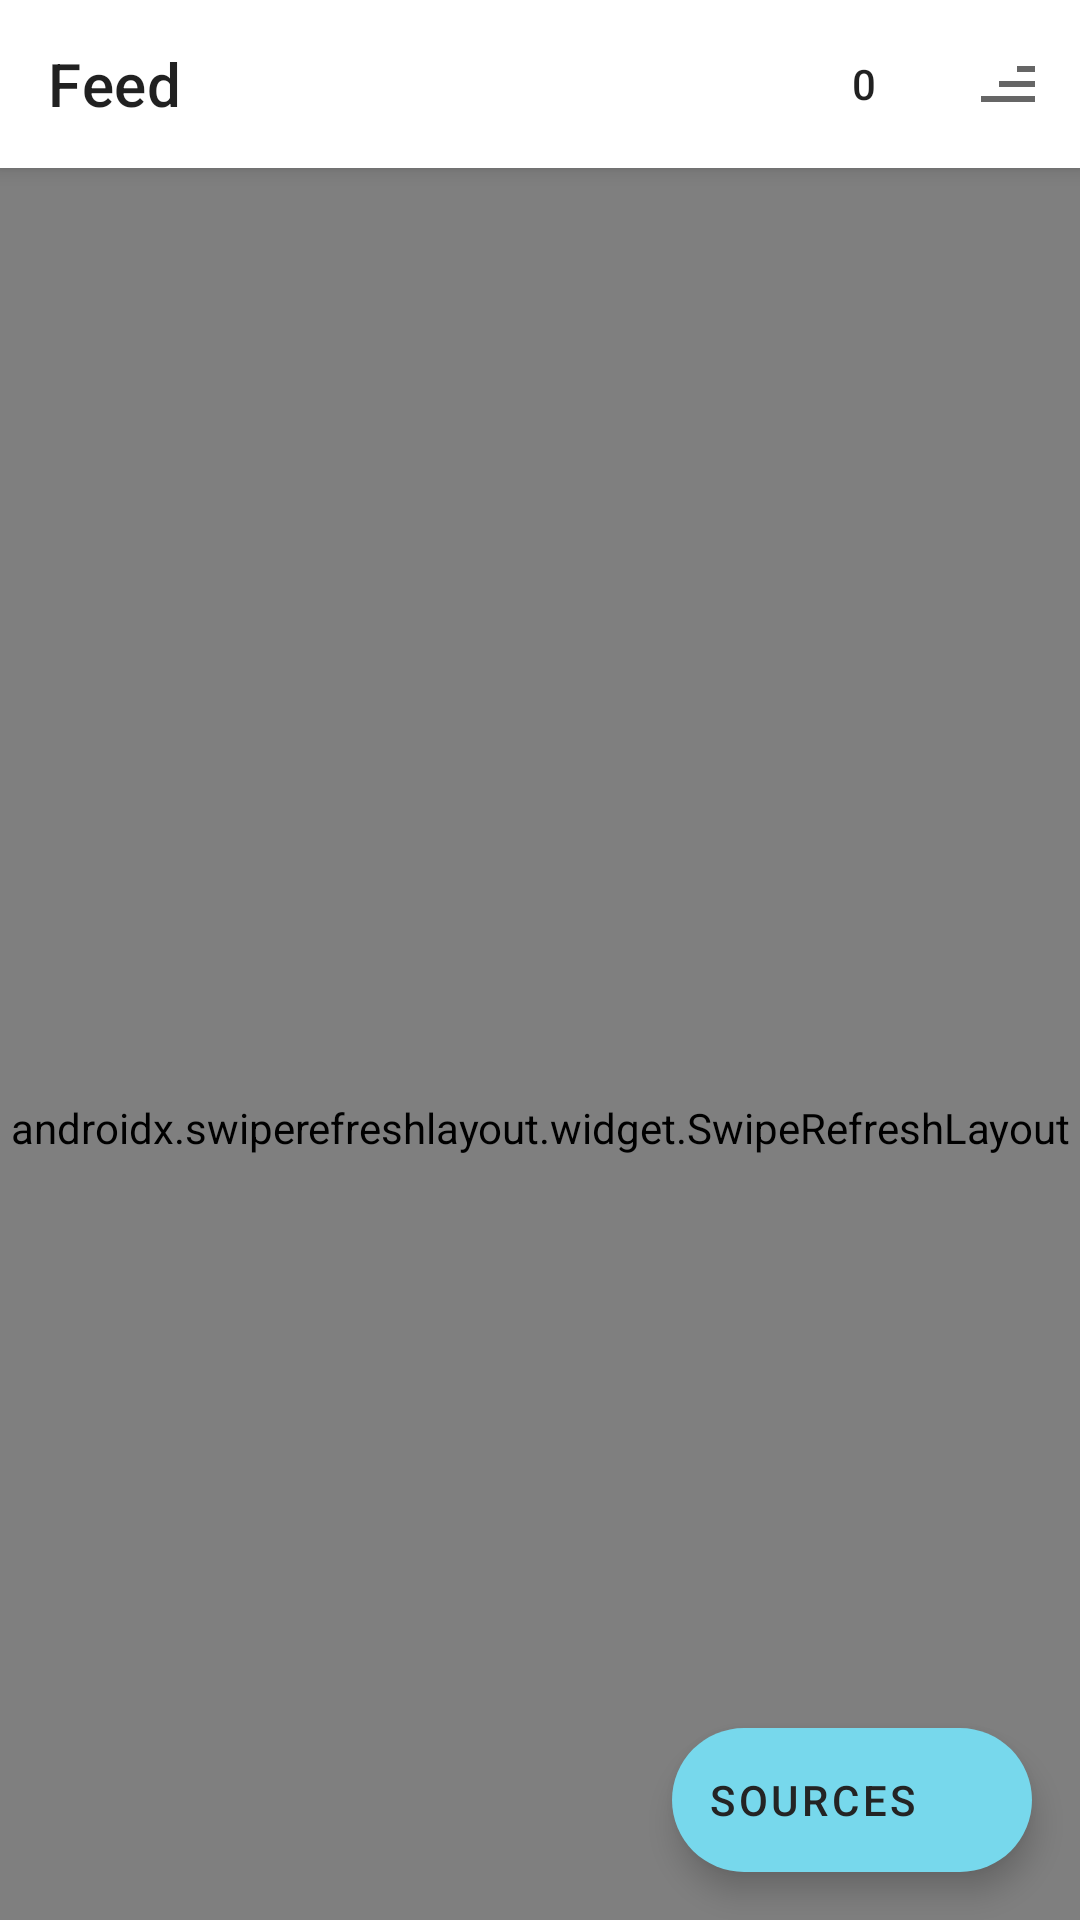

Produce the Android XML layout that renders to this screen, including the resource entries it uses.
<!-- AndroidManifest.xml: application theme Theme.Rss -->
<!-- res/layout/fragment_list_feed.xml -->
<?xml version="1.0" encoding="utf-8"?>
<androidx.constraintlayout.widget.ConstraintLayout xmlns:android="http://schemas.android.com/apk/res/android"
    xmlns:app="http://schemas.android.com/apk/res-auto"
    xmlns:tools="http://schemas.android.com/tools"
    android:layout_width="match_parent"
    android:layout_height="match_parent"
    tools:context=".view.ListFeedFragment">

    <TextView
        android:id="@+id/tvSettings"
        android:layout_width="wrap_content"
        android:layout_height="wrap_content"
        android:layout_marginTop="@dimen/card_height"
        android:text="@string/settings"
        android:textColor="@color/black"
        android:textSize="20sp"
        android:textStyle="bold"
        app:layout_constraintStart_toStartOf="@id/tvSource"
        app:layout_constraintTop_toTopOf="parent" />

    <TextView
        android:id="@+id/tvSaved"
        android:layout_width="wrap_content"
        android:layout_height="wrap_content"
        android:layout_marginTop="@dimen/common_max"
        android:text="@string/saved"
        android:textColor="@color/black"
        android:textSize="20sp"
        android:textStyle="bold"
        app:layout_constraintStart_toStartOf="@id/tvSource"
        app:layout_constraintTop_toBottomOf="@id/tvSettings" />

    <TextView
        android:id="@+id/tvSource"
        android:layout_width="wrap_content"
        android:layout_height="wrap_content"
        android:layout_marginTop="@dimen/common_max"
        android:layout_marginEnd="@dimen/common_max"
        android:text="@string/source_code"
        android:textColor="@color/black"
        android:textSize="20sp"
        android:textStyle="bold"
        app:layout_constraintEnd_toEndOf="parent"
        app:layout_constraintTop_toBottomOf="@id/tvSaved" />

    <TextView
        android:id="@+id/tvDonate"
        android:layout_width="wrap_content"
        android:layout_height="wrap_content"
        android:layout_marginTop="@dimen/common_max"
        android:text="@string/donate"
        android:textColor="@color/black"
        android:textSize="20sp"
        android:textStyle="bold"
        app:layout_constraintStart_toStartOf="@id/tvSource"
        app:layout_constraintTop_toBottomOf="@id/tvSource" />

    <androidx.coordinatorlayout.widget.CoordinatorLayout
        android:id="@+id/cl"
        android:layout_width="match_parent"
        android:layout_height="match_parent"
        android:background="@drawable/gradiant"
        tools:context=".view.ListFeedFragment">

        <com.google.android.material.appbar.AppBarLayout
            android:layout_width="match_parent"
            android:layout_height="wrap_content">

            <com.google.android.material.appbar.MaterialToolbar
                android:id="@+id/mtb"
                android:layout_width="match_parent"
                android:layout_height="?attr/actionBarSize"
                android:background="@color/white"
                app:layout_scrollFlags="scroll|enterAlways|snap"
                app:menu="@menu/top_app_bar"
                app:navigationIcon="@drawable/ic_menu"
                app:title="Feed" />

        </com.google.android.material.appbar.AppBarLayout>

        <androidx.swiperefreshlayout.widget.SwipeRefreshLayout
            android:id="@+id/srl"
            android:layout_width="match_parent"
            android:layout_height="match_parent"
            app:layout_behavior="@string/appbar_scrolling_view_behavior">

            <androidx.recyclerview.widget.RecyclerView
                android:id="@+id/rv"
                android:layout_width="match_parent"
                android:layout_height="match_parent"
                tools:listitem="@layout/feed_item" />

        </androidx.swiperefreshlayout.widget.SwipeRefreshLayout>

        <com.google.android.material.floatingactionbutton.ExtendedFloatingActionButton
            android:id="@+id/fabe"
            android:layout_width="wrap_content"
            android:layout_height="wrap_content"
            android:layout_gravity="bottom|end"
            android:layout_margin="@dimen/common_default"
            android:src="@drawable/ic_rss_feed"
            android:text="@string/fabe_name"
            android:textColor="@color/black"
            app:backgroundTint="@color/blue_light"
            app:icon="@drawable/ic_rss_feed"
            app:iconTint="@color/black" />

    </androidx.coordinatorlayout.widget.CoordinatorLayout>


</androidx.constraintlayout.widget.ConstraintLayout>
<!-- res/layout/feed_item.xml (included above) -->
<?xml version="1.0" encoding="utf-8"?>
<androidx.cardview.widget.CardView xmlns:android="http://schemas.android.com/apk/res/android"
    android:layout_width="match_parent"
    android:layout_height="wrap_content"
    xmlns:app="http://schemas.android.com/apk/res-auto"
    xmlns:tools="http://schemas.android.com/tools"
    android:id="@+id/cv"
    android:layout_margin="@dimen/common_min"
    app:cardElevation="@dimen/card_elevation"
    app:cardCornerRadius="@dimen/corner_radius">

    <androidx.coordinatorlayout.widget.CoordinatorLayout
        android:layout_width="match_parent"
        android:layout_height="match_parent"
        android:background="@color/white">

        <androidx.constraintlayout.widget.ConstraintLayout
            android:layout_width="match_parent"
            android:layout_height="match_parent"
            android:background="?android:selectableItemBackground">

            <TextView
                android:id="@+id/tvTitle"
                android:layout_width="match_parent"
                android:layout_height="wrap_content"
                android:textSize="@dimen/common_default"
                android:textStyle="bold"
                android:maxLines="3"
                android:ellipsize="end"
                android:textColor="@color/black"
                android:layout_marginTop="@dimen/common_min"
                android:layout_marginHorizontal="@dimen/common_min"
                app:layout_constraintStart_toStartOf="parent"
                app:layout_constraintTop_toTopOf="parent"
                app:layout_constraintEnd_toEndOf="parent"
                tools:text="@string/card_view_content"/>

            <TextView
                android:id="@+id/tvSource"
                android:layout_width="wrap_content"
                android:layout_height="wrap_content"
                android:textColor="@color/gray"
                android:layout_marginBottom="@dimen/common_min"
                app:layout_constraintStart_toStartOf="@id/tvTitle"
                app:layout_constraintTop_toBottomOf="@id/tvTitle"
                app:layout_constraintBottom_toBottomOf="parent"
                tools:text="@string/card_view_title"
                android:maxLength="30"/>

            <TextView
                android:id="@+id/tvSlash"
                android:layout_width="wrap_content"
                android:layout_height="wrap_content"
                android:text=" | "
                android:textColor="@color/gray"
                app:layout_constraintStart_toEndOf="@id/tvSource"
                app:layout_constraintTop_toTopOf="@id/tvSource"
                app:layout_constraintBottom_toBottomOf="@id/tvSource"
                />

            <TextView
                android:id="@+id/tvHour"
                android:layout_width="wrap_content"
                android:layout_height="wrap_content"
                android:textColor="@color/gray"
                app:layout_constraintStart_toEndOf="@id/tvSlash"
                app:layout_constraintTop_toTopOf="@id/tvSlash"
                app:layout_constraintBottom_toBottomOf="@id/tvSlash"
                tools:text="@string/card_date"/>

        </androidx.constraintlayout.widget.ConstraintLayout>
    </androidx.coordinatorlayout.widget.CoordinatorLayout>
</androidx.cardview.widget.CardView>
<!-- resources referenced by this layout -->
<resources>
  <color name="black">#242424</color>
  <color name="blue_light">#77D8EC</color>
  <color name="gray">#596B6E</color>
  <color name="white">#FFFFFF</color>
  <dimen name="card_elevation">2dp</dimen>
  <dimen name="card_height">100dp</dimen>
  <dimen name="common_default">16dp</dimen>
  <dimen name="common_max">32dp</dimen>
  <dimen name="common_min">8dp</dimen>
  <dimen name="corner_radius">5dp</dimen>
  <!-- drawable gradiant (drawable) -->
  <shape
      xmlns:android="http://schemas.android.com/apk/res/android"
      android:shape="rectangle">
      <gradient
          android:startColor="@color/white"
          android:centerColor="@color/blue_light"
          android:endColor="@color/blue"
          android:angle="270" />
  </shape>
  <string name="card_date">10/01/2022 – 1:10 PM</string>
  <string name="card_view_content">Lorem ipsum dolor sit amet, consectetur adipiscing elit. Nunc laoreet orci
              cursus pretium volutpat. Nulla sed ex vestibulum, vestibulum purus nec, efficitur enim.
              Vestibulum eu magna tincidunt eros porttitor hendrerit. Aenean vitae fermentum justo. Ut
              porta ligula at metus cursus, ut lacinia metus mollis. Ut sed turpis dapibus,
              gravida eros vitae, euismod felis. Maecenas malesuada ipsum tortor, a imperdiet purus
              malesuada et. Ut commodo risus id pellentesque convallis. Vestibulum scelerisque ex nec
              lorem mattis, vitae ultrices mi porta. Vivamus id malesuada est, nec suscipit justo.
              Vestibulum sapien nulla, pretium vel posuere eu, ultricies in massa.</string>
  <string name="card_view_title">Source</string>
  <string name="donate">Donate</string>
  <string name="fabe_name">SOURCES</string>
  <string name="saved">Saved</string>
  <string name="settings">Settings</string>
  <string name="source_code">Source code</string>
  <style name="Theme.Rss" parent="Theme.MaterialComponents.Light.NoActionBar">
          
          <item name="colorPrimary">@color/blue</item>
          <item name="colorPrimaryVariant">@color/blue_light</item>
          <item name="colorOnPrimary">@color/white</item>
          
          <item name="colorSecondary">@color/gray_light</item>
          <item name="colorSecondaryVariant">@color/gray</item>
          <item name="colorOnSecondary">@color/black</item>
          
          <item name="android:statusBarColor" tools:targetApi="l">?attr/colorPrimaryVariant</item>
          
      </style>
  <color name="blue">#1995AD</color>
  <color name="gray_light">#4E7279</color>
</resources>
